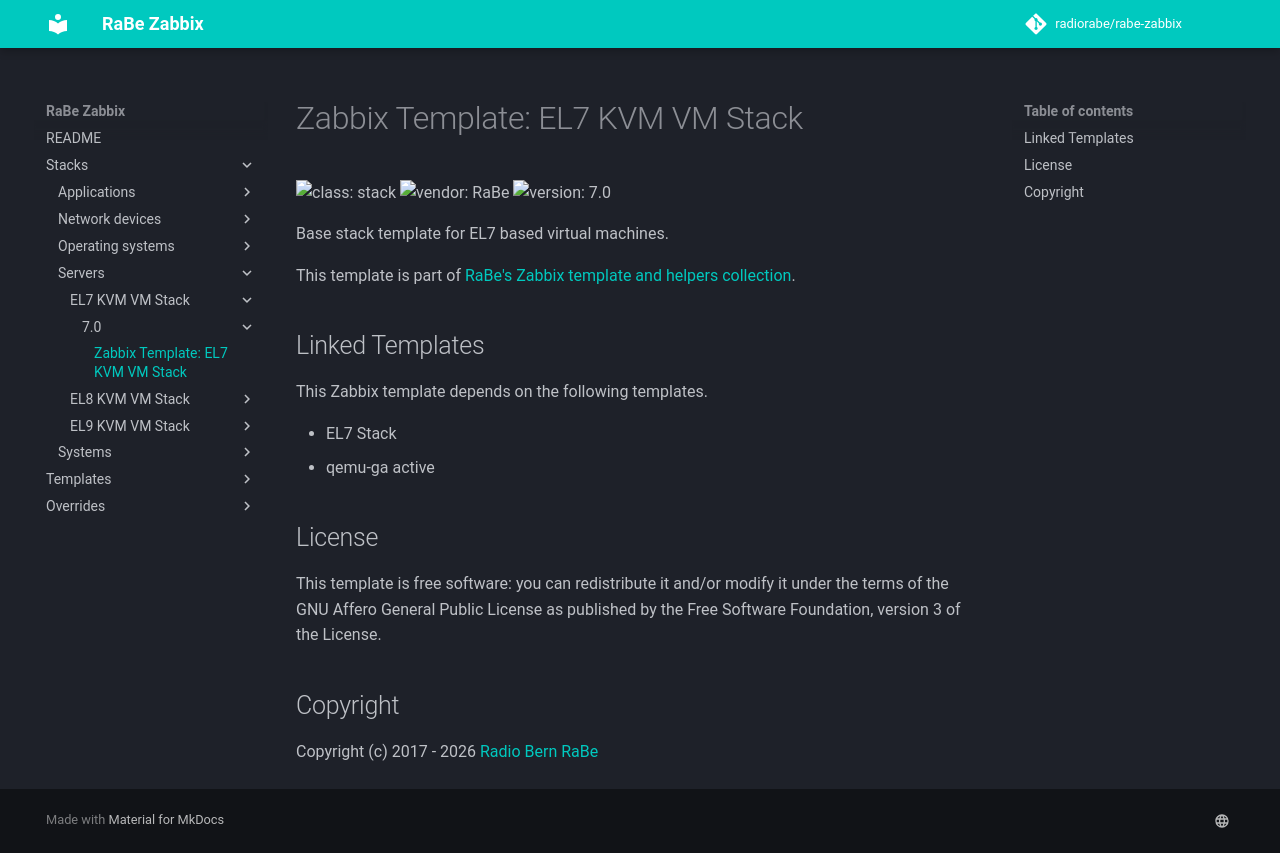

repository: radiorabe/rabe-zabbix · page: Stacks/Servers/EL7_KVM_VM_Stack/7.0/index.html · generator: mkdocs

# Zabbix Template: EL7 KVM VM Stack

![class: stack](https://img.shields.io/badge/class-stack-00c9bf) ![vendor: RaBe](https://img.shields.io/badge/vendor-RaBe-00c9bf) ![version: 7.0](https://img.shields.io/badge/version-7.0-00c9bf)

Base stack template for EL7 based virtual machines.

This template is part of [RaBe's Zabbix template and helpers
collection](https://github.com/radiorabe/rabe-zabbix).

## Linked Templates

This Zabbix template depends on the following templates.

* EL7 Stack
* qemu-ga active

## License

This template is free software: you can redistribute it and/or modify it under
the terms of the GNU Affero General Public License as published by the Free
Software Foundation, version 3 of the License.

## Copyright

Copyright (c) 2017 - 2026 [Radio Bern RaBe](http://www.rabe.ch)
